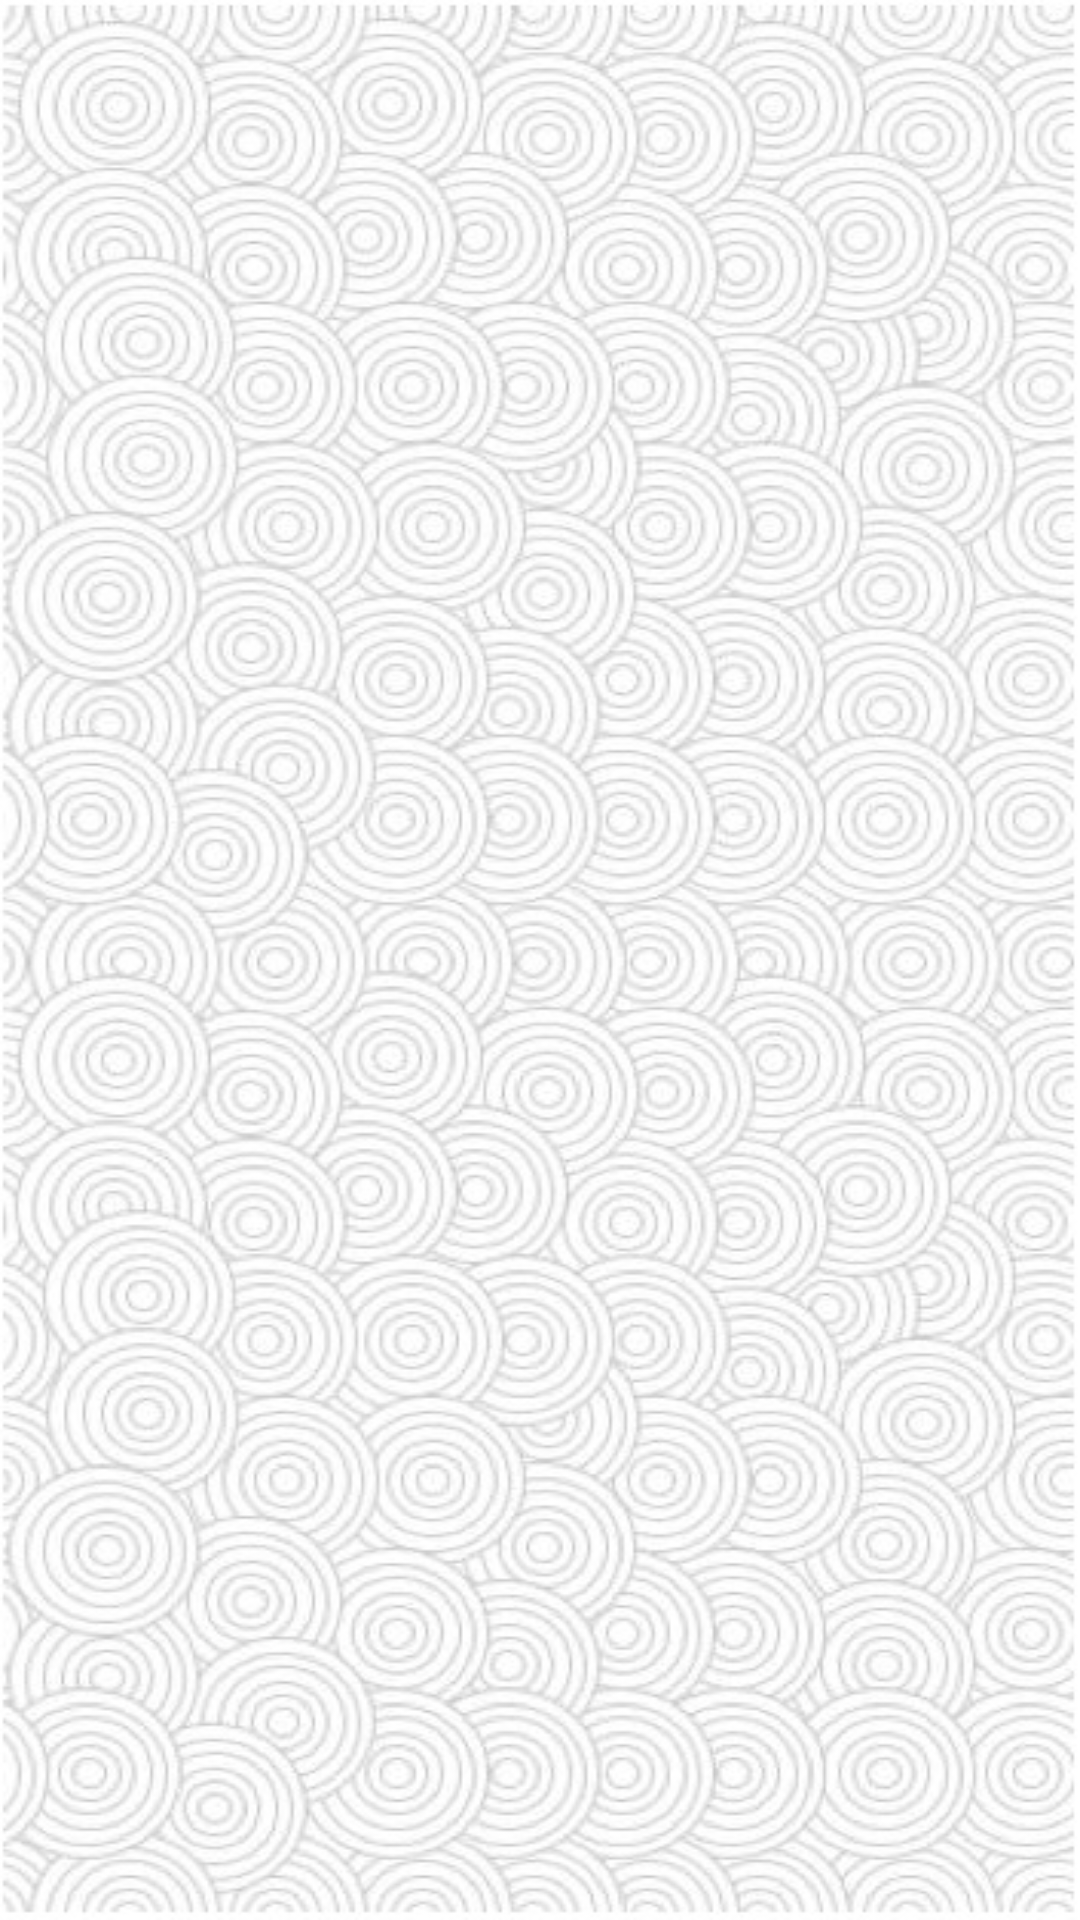

Layout XML and referenced resources for this Android screen:
<!-- AndroidManifest.xml: application theme Theme.AppCompat.Light.NoActionBar -->
<!-- res/layout/fragment_users.xml -->
<?xml version="1.0" encoding="utf-8"?>
<RelativeLayout xmlns:android="http://schemas.android.com/apk/res/android"
    xmlns:tools="http://schemas.android.com/tools"
    android:layout_width="match_parent"
    android:layout_height="match_parent"
    android:background="#fff"
    tools:context=".Fragments.UsersFragment">

    <android.support.v7.widget.RecyclerView
        android:id="@+id/recycler_view"
        android:layout_width="match_parent"
        android:layout_height="match_parent"
        android:background="@drawable/hejback"/>


</RelativeLayout>
<!-- resources referenced by this layout -->
<resources>
  <!-- drawable hejback: jpg bitmap (drawable, 107191 bytes) -->
</resources>
